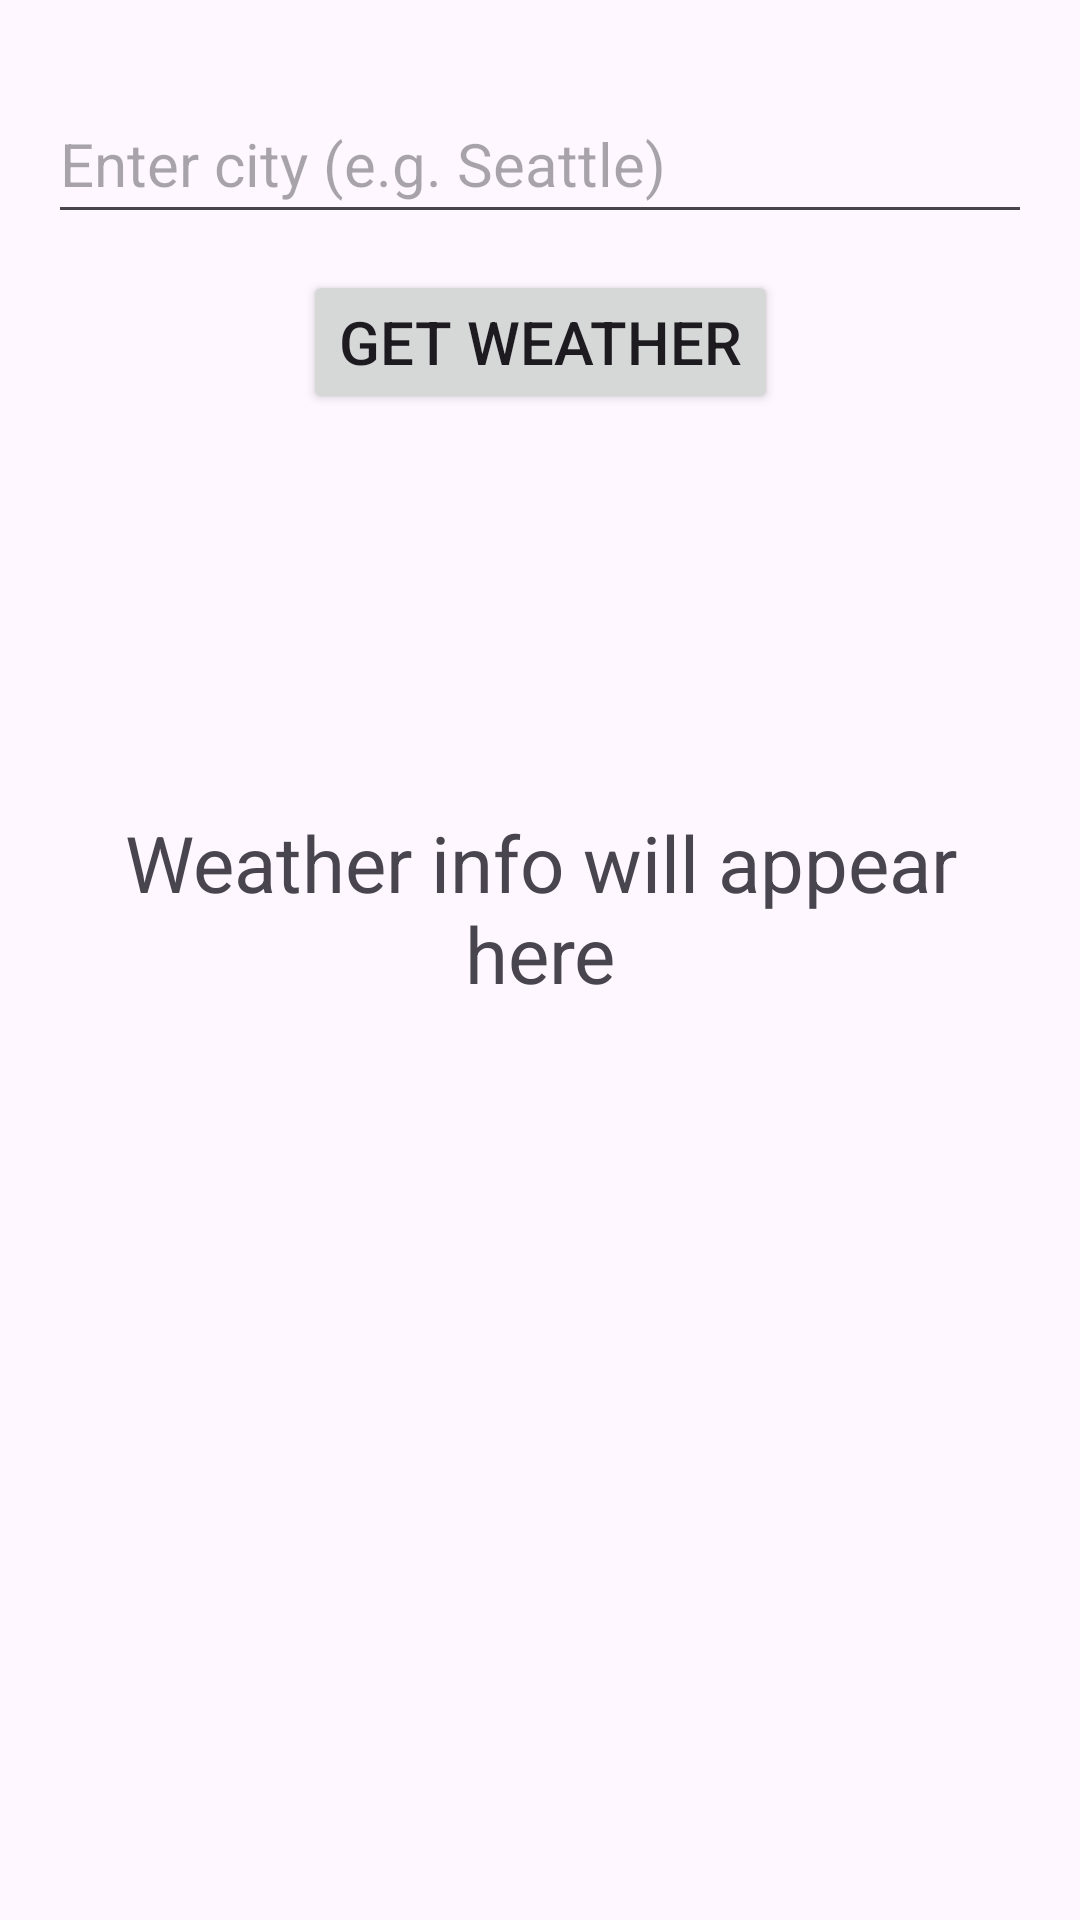

This screen was rendered from an Android layout file. Write that file and the resources it references.
<!-- AndroidManifest.xml: application theme Theme.A6Group7 -->
<!-- res/layout/activity_weather.xml -->
<?xml version="1.0" encoding="utf-8"?>
<ScrollView xmlns:android="http://schemas.android.com/apk/res/android"
    xmlns:app="http://schemas.android.com/apk/res-auto"
    android:id="@+id/scrollView"
    android:layout_width="match_parent"
    android:layout_height="match_parent">

    <androidx.constraintlayout.widget.ConstraintLayout
        android:id="@+id/main"
        android:layout_width="match_parent"
        android:layout_height="wrap_content"
        android:padding="16dp">

        <EditText
            android:id="@+id/cityInput"
            android:layout_width="0dp"
            android:layout_height="50dp"
            android:layout_marginTop="12dp"
            android:autofillHints=""
            android:hint="@string/enter_city"
            android:inputType="text"
            android:textSize="20sp"
            app:layout_constraintEnd_toEndOf="parent"
            app:layout_constraintHorizontal_bias="0.0"
            app:layout_constraintStart_toStartOf="parent"
            app:layout_constraintTop_toTopOf="parent" />

        <Button
        android:id="@+id/fetchWeatherButton"
        android:layout_width="wrap_content"
        android:layout_height="wrap_content"
        android:text="@string/get_weather"
        android:textSize="20sp"
        app:layout_constraintTop_toBottomOf="@id/cityInput"
        app:layout_constraintStart_toStartOf="parent"
        app:layout_constraintEnd_toEndOf="parent"
        android:layout_marginTop="12dp" />

    <ImageView
        android:id="@+id/weatherIcon"
        android:layout_width="120dp"
        android:layout_height="120dp"
        app:layout_constraintTop_toBottomOf="@id/fetchWeatherButton"
        app:layout_constraintStart_toStartOf="parent"
        app:layout_constraintEnd_toEndOf="parent"
        android:layout_marginTop="6dp" />

        <TextView
            android:id="@+id/weatherResultText"
            android:layout_width="0dp"
            android:layout_height="wrap_content"
            android:layout_marginTop="6dp"
            android:text="@string/weather_appear"
            android:textAlignment="center"
            android:textSize="26sp"
            app:layout_constraintEnd_toEndOf="parent"
            app:layout_constraintStart_toStartOf="parent"
            app:layout_constraintTop_toBottomOf="@id/weatherIcon" />

        <Switch
            android:id="@+id/toggleTemp"
            android:layout_width="wrap_content"
            android:layout_height="wrap_content"
            android:text="@string/showFahrenheit"
            android:checked="false"
            android:visibility="gone"
            android:thumbTint="@color/black"
            android:trackTint="@color/green"
            app:layout_constraintTop_toBottomOf="@id/weatherResultText"
            app:layout_constraintStart_toStartOf="parent"
            app:layout_constraintEnd_toEndOf="parent" />

    </androidx.constraintlayout.widget.ConstraintLayout>
</ScrollView>
<!-- resources referenced by this layout -->
<resources>
  <color name="black">#FF000000</color>
  <color name="green">#008000</color>
  <string name="enter_city">Enter city (e.g. Seattle)</string>
  <string name="get_weather">Get Weather</string>
  <string name="showFahrenheit">Show in Fahrenheit</string>
  <string name="weather_appear">Weather info will appear here</string>
  <style name="Theme.A6Group7" parent="Base.Theme.A6Group7" />
  <style name="Base.Theme.A6Group7" parent="Theme.Material3.DayNight.NoActionBar">
          
          
      </style>
</resources>
